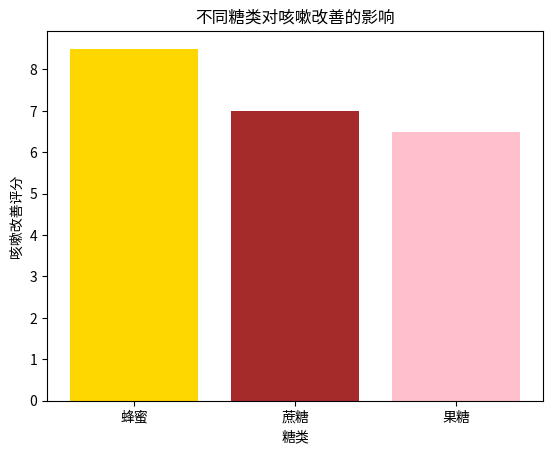

This chart was generated by the following Python code:
# 导入必要的库
import pandas as pd
import matplotlib.pyplot as plt

# 假设数据集包含糖类和咳嗽改善的相关数据
data = {'糖类': ['蜂蜜', '蔗糖', '果糖'], '咳嗽改善评分': [8.5, 7.0, 6.5]}
df = pd.DataFrame(data)

# 绘制柱状图
plt.bar(df['糖类'], df['咳嗽改善评分'], color=['gold', 'brown', 'pink'])
plt.title('不同糖类对咳嗽改善的影响')
plt.xlabel('糖类')
plt.ylabel('咳嗽改善评分')
plt.show()

# 进一步分析数据
# 这里可以添加更多的分析代码